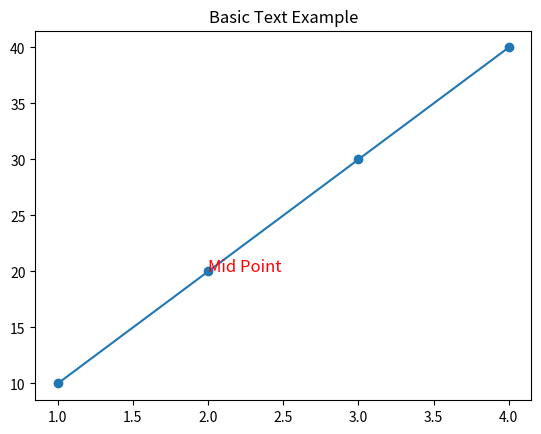

This figure's Python source:
import matplotlib.pyplot as plt

"""
DAY 10 - TEXT & ANNOTATION
--------------------------
plt.text() = add simple text on graph
"""

x = [1, 2, 3, 4]
y = [10, 20, 30, 40]

plt.plot(x, y, marker="o")

# Add text at a specific position (x, y)
plt.text(2, 20, "Mid Point", fontsize=12, color="red")

plt.title("Basic Text Example")

plt.show()
